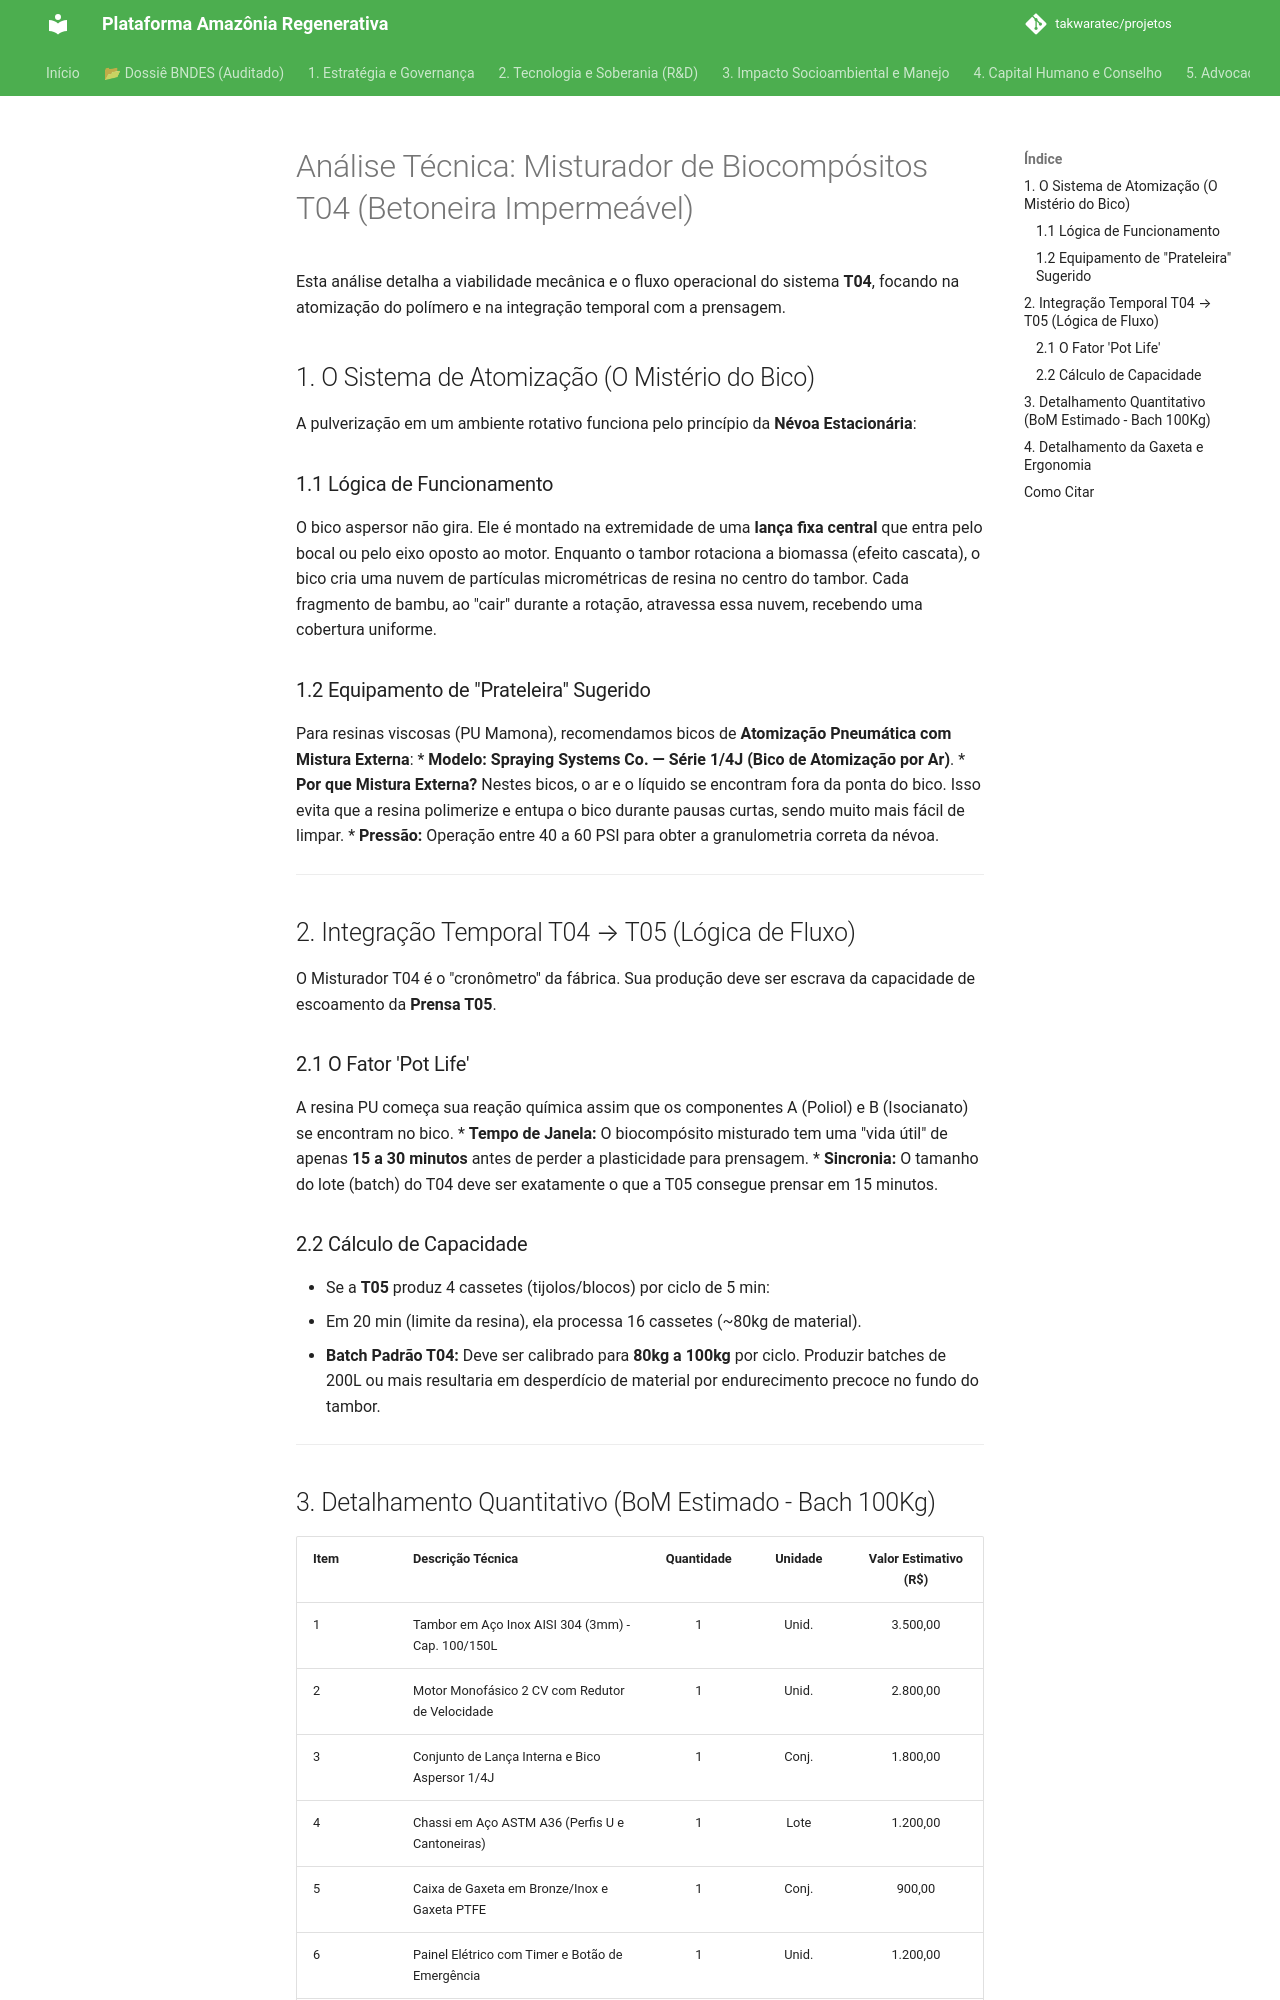

repository: takwaratec/projetos · page: 08_PROJETOS_ENGENHARIA/T04_MISTURADOR/TAK_analise-tecnica-misturador/index.html · generator: mkdocs

---
author:
- affiliation: Universidade de Brasília / Núcleo Takwara
  name: Takwara, Fabio Resck
date: '2026-03-07'
keywords:
- misturador
- atomização pneumática
- pot life
- sincronia T04-T05
- gaxeta
language: pt
title: 'Análise Técnica: Misturador de Biocompósitos T04 (Betoneira Impermeável)'
version: '1.0'
---

# Análise Técnica: Misturador de Biocompósitos T04 (Betoneira Impermeável)

Esta análise detalha a viabilidade mecânica e o fluxo operacional do sistema **T04**, focando na atomização do polímero e na integração temporal com a prensagem.

## 1. O Sistema de Atomização (O Mistério do Bico)

A pulverização em um ambiente rotativo funciona pelo princípio da **Névoa Estacionária**:

### 1.1 Lógica de Funcionamento
O bico aspersor não gira. Ele é montado na extremidade de uma **lança fixa central** que entra pelo bocal ou pelo eixo oposto ao motor. Enquanto o tambor rotaciona a biomassa (efeito cascata), o bico cria uma nuvem de partículas micrométricas de resina no centro do tambor. Cada fragmento de bambu, ao "cair" durante a rotação, atravessa essa nuvem, recebendo uma cobertura uniforme.

### 1.2 Equipamento de "Prateleira" Sugerido
Para resinas viscosas (PU Mamona), recomendamos bicos de **Atomização Pneumática com Mistura Externa**:
*   **Modelo:** **Spraying Systems Co. — Série 1/4J (Bico de Atomização por Ar)**.
*   **Por que Mistura Externa?** Nestes bicos, o ar e o líquido se encontram fora da ponta do bico. Isso evita que a resina polimerize e entupa o bico durante pausas curtas, sendo muito mais fácil de limpar.
*   **Pressão:** Operação entre 40 a 60 PSI para obter a granulometria correta da névoa.

---

## 2. Integração Temporal T04 → T05 (Lógica de Fluxo)

O Misturador T04 é o "cronômetro" da fábrica. Sua produção deve ser escrava da capacidade de escoamento da **Prensa T05**.

### 2.1 O Fator 'Pot Life'
A resina PU começa sua reação química assim que os componentes A (Poliol) e B (Isocianato) se encontram no bico. 
*   **Tempo de Janela:** O biocompósito misturado tem uma "vida útil" de apenas **15 a 30 minutos** antes de perder a plasticidade para prensagem.
*   **Sincronia:** O tamanho do lote (batch) do T04 deve ser exatamente o que a T05 consegue prensar em 15 minutos. 

### 2.2 Cálculo de Capacidade
*   Se a **T05** produz 4 cassetes (tijolos/blocos) por ciclo de 5 min:
*   Em 20 min (limite da resina), ela processa 16 cassetes (~80kg de material).
*   **Batch Padrão T04:** Deve ser calibrado para **80kg a 100kg** por ciclo. Produzir batches de 200L ou mais resultaria em desperdício de material por endurecimento precoce no fundo do tambor.

---
